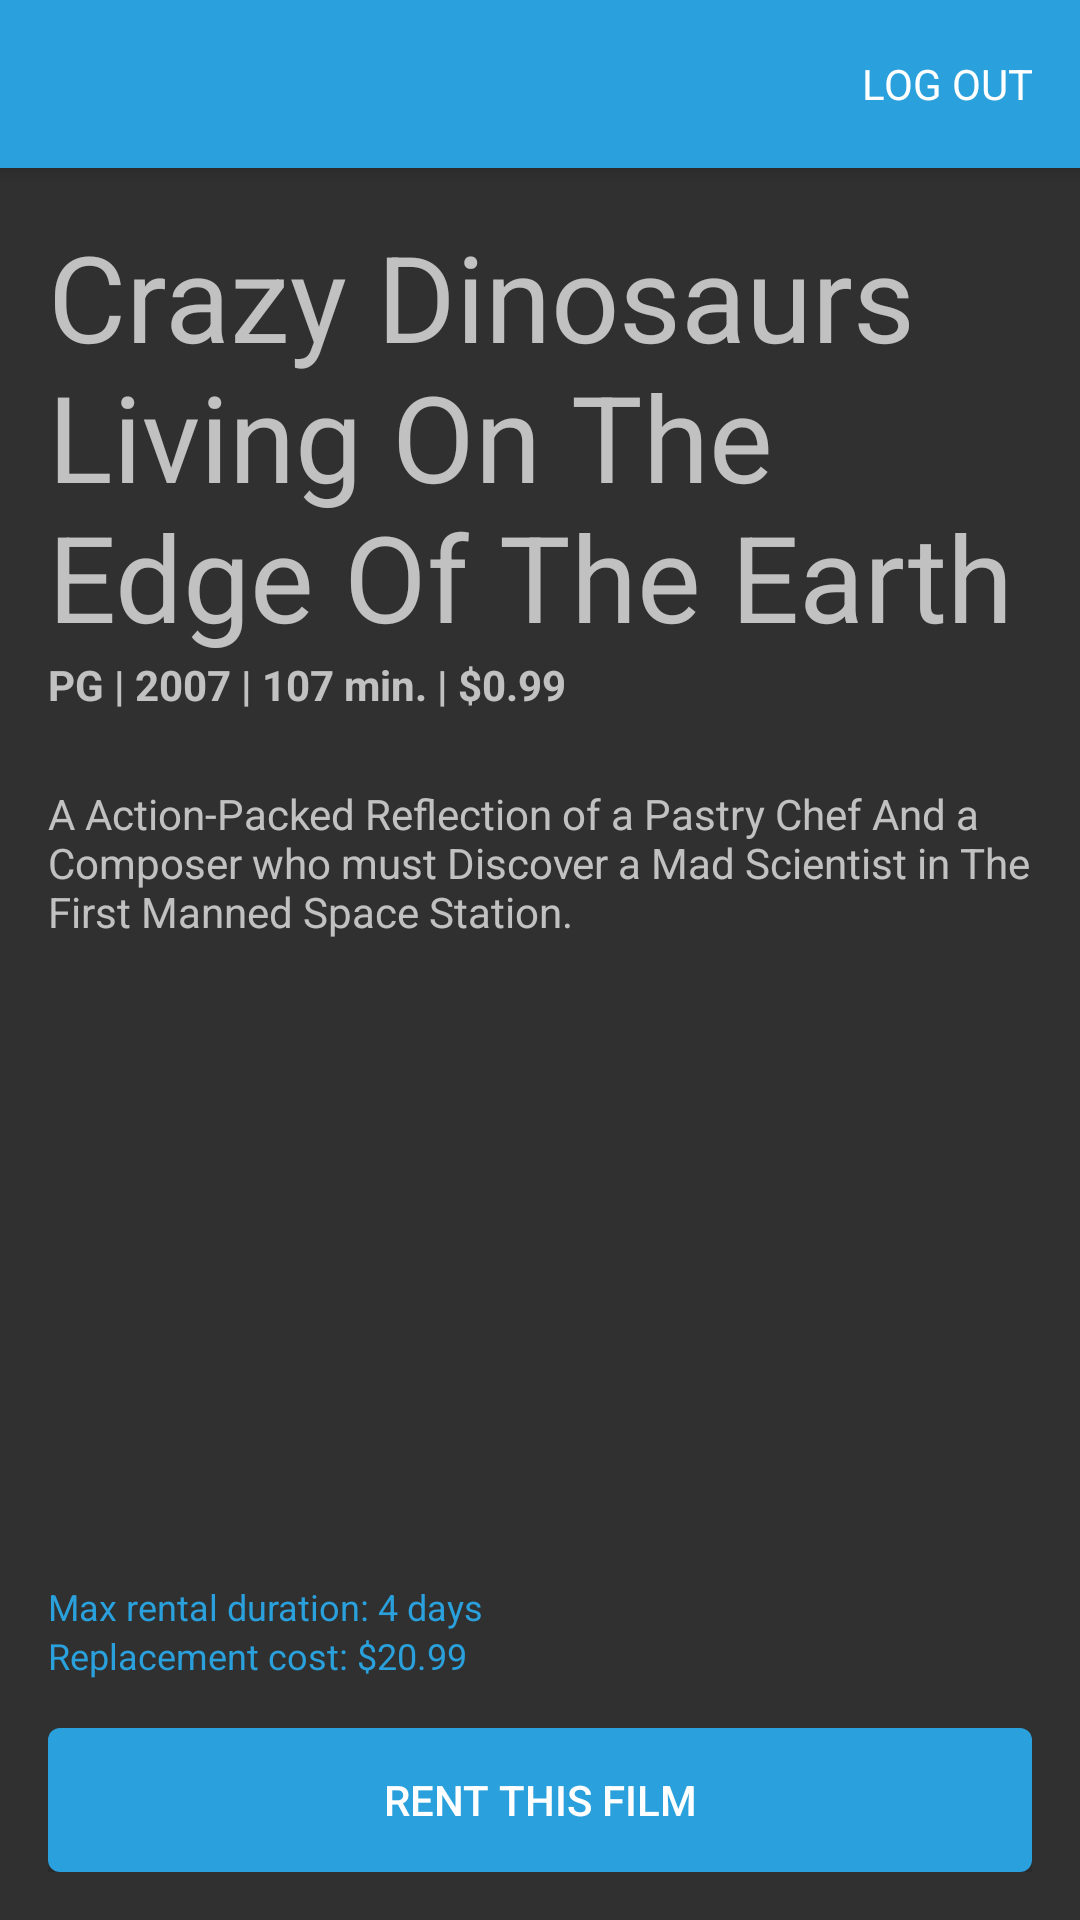

This screen was rendered from an Android layout file. Write that file and the resources it references.
<!-- AndroidManifest.xml: application theme VideoShop -->
<!-- res/layout/activity_film_detail.xml -->
<?xml version="1.0" encoding="utf-8"?>
<LinearLayout xmlns:android="http://schemas.android.com/apk/res/android"
    xmlns:app="http://schemas.android.com/apk/res-auto"
    xmlns:tools="http://schemas.android.com/tools"
    android:layout_width="match_parent"
    android:layout_height="match_parent"
    android:orientation="vertical"
    tools:context="com.felixboons.videoshop.FilmDetailActivity">

    <include
        android:id="@+id/toolbar"
        layout="@layout/toolbar" />

    <LinearLayout
        android:layout_width="match_parent"
        android:layout_height="match_parent"
        android:layout_margin="@dimen/default_margin"
        android:orientation="vertical">

        <TextView
            android:id="@+id/film_title_textview"
            style="@style/default_header_text_style"
            android:layout_width="match_parent"
            android:layout_height="wrap_content"
            android:text="Crazy Dinosaurs Living On The Edge Of The Earth"
            android:textSize="40sp" />

        <LinearLayout
            android:layout_width="match_parent"
            android:layout_height="wrap_content"
            android:layout_marginBottom="@dimen/margin_half"
            android:orientation="horizontal">

            <TextView
                android:id="@+id/film_rating_textview"
                android:layout_width="wrap_content"
                android:layout_height="wrap_content"
                android:text="PG"
                android:textStyle="bold" />

            <TextView
                android:layout_width="wrap_content"
                android:layout_height="wrap_content"
                android:text="@string/information_divider"
                android:textStyle="bold" />

            <TextView
                android:id="@+id/film_release_year_textview"
                android:layout_width="wrap_content"
                android:layout_height="wrap_content"
                android:text="2007"
                android:textStyle="bold" />

            <TextView
                android:layout_width="wrap_content"
                android:layout_height="wrap_content"
                android:text="@string/information_divider"
                android:textStyle="bold" />

            <TextView
                android:id="@+id/film_length_textview"
                android:layout_width="wrap_content"
                android:layout_height="wrap_content"
                android:text="107 min."
                android:textStyle="bold" />

            <TextView
                android:layout_width="wrap_content"
                android:layout_height="wrap_content"
                android:text="@string/information_divider"
                android:textStyle="bold" />

            <TextView
                android:id="@+id/film_price_textview"
                android:layout_width="wrap_content"
                android:layout_height="wrap_content"
                android:text="$0.99"
                android:textStyle="bold" />

        </LinearLayout>

        <LinearLayout
            android:id="@+id/special_feature_linearlayout"
            android:layout_width="match_parent"
            android:layout_height="wrap_content"
            android:layout_marginBottom="@dimen/default_margin"
            android:orientation="vertical">

            <TextView
                android:id="@+id/film_special_features_textview"
                android:layout_width="wrap_content"
                android:layout_height="wrap_content"
                android:visibility="gone"
                android:text="Include:"
                android:textStyle="italic" />

            <TextView
                android:id="@+id/film_special_feature_item_textview1"
                android:layout_width="wrap_content"
                android:layout_height="wrap_content"
                android:visibility="gone"
                android:text="*Deleted Scenes"
                android:textStyle="italic" />

            <TextView
                android:id="@+id/film_special_feature_item_textview2"
                android:layout_width="wrap_content"
                android:layout_height="wrap_content"
                android:visibility="gone"
                android:text="*Deleted Scenes"
                android:textStyle="italic" />

        </LinearLayout>

        <ScrollView
            android:layout_width="wrap_content"
            android:layout_height="wrap_content">

            <TextView
                android:id="@+id/film_descr_textview"
                android:layout_width="match_parent"
                android:layout_height="wrap_content"
                android:text="A Action-Packed Reflection of a Pastry Chef And a Composer who must Discover a Mad Scientist in The First Manned Space Station." />

        </ScrollView>

        <RelativeLayout
            android:layout_width="match_parent"
            android:layout_height="wrap_content">

            <LinearLayout
                android:layout_width="match_parent"
                android:layout_height="wrap_content"
                android:layout_above="@+id/rent_film_button"
                android:layout_marginBottom="@dimen/default_margin"
                android:orientation="vertical">

                <TextView
                    android:id="@+id/film_rental_duration_textview"
                    android:layout_width="match_parent"
                    android:layout_height="wrap_content"
                    android:text="Max rental duration: 4 days"
                    android:textColor="@color/colorAccent"
                    android:textSize="12sp" />

                <TextView
                    android:id="@+id/film_rental_cost_textview"
                    android:layout_width="match_parent"
                    android:layout_height="wrap_content"
                    android:text="Replacement cost: $20.99"
                    android:textColor="@color/colorAccent"
                    android:textSize="12sp" />

            </LinearLayout>

            <Button
                android:id="@+id/rent_film_button"
                style="@style/default_button_text_style"
                android:layout_width="match_parent"
                android:layout_height="wrap_content"
                android:layout_alignParentBottom="true"
                android:background="@drawable/button"
                android:text="Rent this film" />

        </RelativeLayout>

    </LinearLayout>

</LinearLayout>
<!-- res/layout/toolbar.xml (included above) -->
<?xml version="1.0" encoding="utf-8"?>
<android.support.v7.widget.Toolbar
    xmlns:android="http://schemas.android.com/apk/res/android"
    xmlns:app="http://schemas.android.com/apk/res-auto"
    android:id="@+id/toolbar"
    android:layout_width="match_parent"
    android:layout_height="56dp"
    android:background="@color/colorAccent"
    android:elevation="4dp"
    app:theme="@style/VideoShop">

    <LinearLayout
        android:layout_width="wrap_content"
        android:layout_height="wrap_content"
        android:layout_gravity="right">

        <TextView
            android:id="@+id/logout_button"
            android:layout_width="wrap_content"
            android:layout_height="wrap_content"
            android:text="LOG OUT"
            android:gravity="right"
            android:textSize="14sp"
            android:fontFamily="sans-serif"
            android:layout_marginRight="@dimen/default_margin"
            android:textColor="@color/white" />

    </LinearLayout>

</android.support.v7.widget.Toolbar>
<!-- resources referenced by this layout -->
<resources>
  <color name="colorAccent">#2aa1dc</color>
  <color name="white">#fff</color>
  <dimen name="default_margin">16dp</dimen>
  <dimen name="margin_half">8dp</dimen>
  <!-- drawable button (drawable) -->
  <?xml version="1.0" encoding="utf-8"?>
  <selector xmlns:android="http://schemas.android.com/apk/res/android">
      <item android:state_pressed="true">
          <shape>
              <corners android:radius="4dp" />
              <padding android:bottom="4dp" android:left="4dp" android:right="4dp" android:top="4dp" />
              <solid android:color="@color/colorPrimary" />
          </shape>
      </item>
      <item>
          <shape>
              <corners android:radius="4dp" />
              <padding android:bottom="4dp" android:left="4dp" android:right="4dp" android:top="4dp" />
              <solid android:color="@color/colorAccent" />
          </shape>
      </item>
  </selector>
  <string name="information_divider"> | </string>
  <style name="VideoShop" parent="Theme.AppCompat.NoActionBar">
          <item name="colorPrimary">@color/colorPrimary</item>
          <item name="colorPrimaryDark">@color/colorPrimaryDark</item>
          <item name="colorAccent">@color/colorAccent</item>
      </style>
  <color name="colorPrimary">#212121</color>
  <color name="colorPrimaryDark">#000000</color>
</resources>
